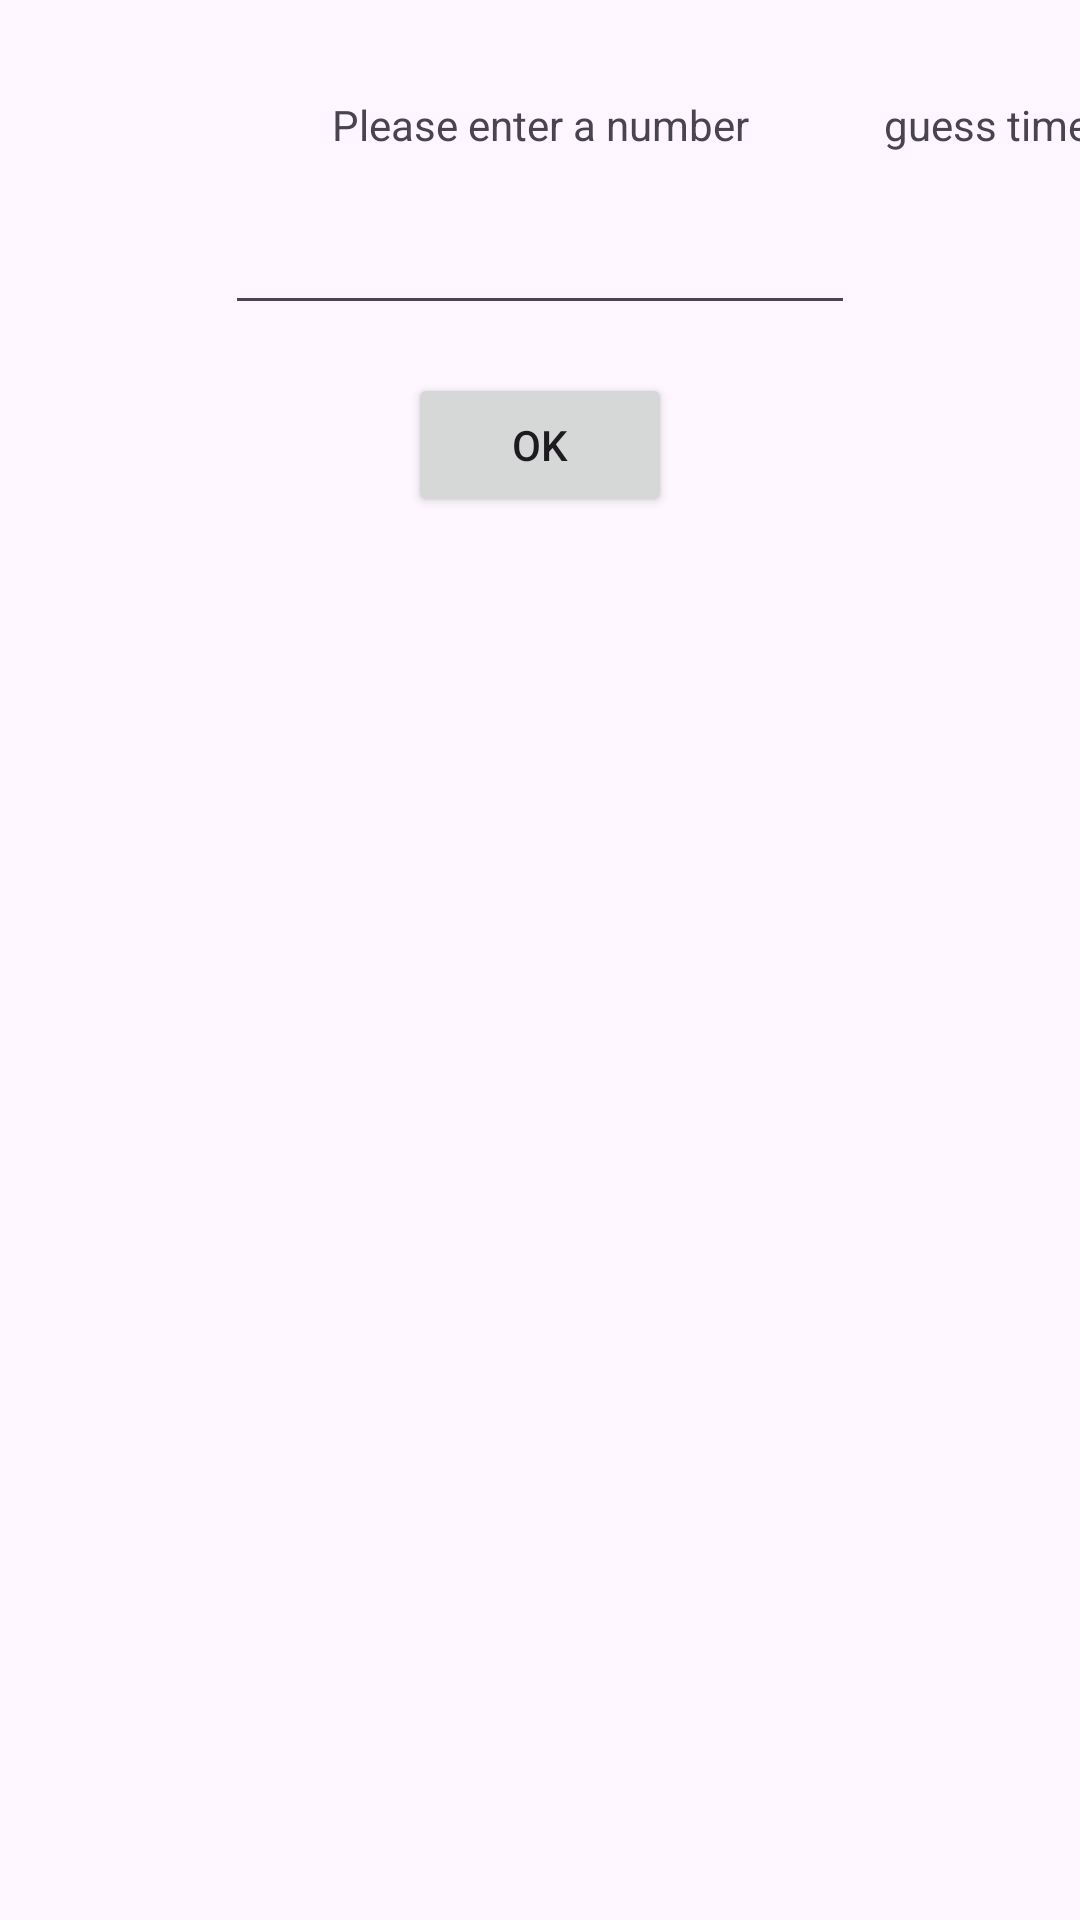

Android layout source for this screen:
<!-- AndroidManifest.xml: application theme Theme.Homework31 -->
<!-- res/layout/content_material.xml -->
<?xml version="1.0" encoding="utf-8"?>
<androidx.constraintlayout.widget.ConstraintLayout xmlns:android="http://schemas.android.com/apk/res/android"
    xmlns:app="http://schemas.android.com/apk/res-auto"
    xmlns:tools="http://schemas.android.com/tools"
    android:layout_width="match_parent"
    android:layout_height="match_parent"
    app:layout_behavior="@string/appbar_scrolling_view_behavior">

    

    <TextView
        android:id="@+id/textView"
        android:layout_width="wrap_content"
        android:layout_height="wrap_content"
        android:layout_marginTop="32dp"
        android:text="@string/please_enter_a_number"
        app:layout_constraintEnd_toEndOf="parent"
        app:layout_constraintStart_toStartOf="parent"
        app:layout_constraintTop_toTopOf="parent" />

    <EditText
        android:id="@+id/ed_number"
        android:layout_width="wrap_content"
        android:layout_height="wrap_content"
        android:layout_marginTop="16dp"
        android:ems="10"
        android:inputType="number"
        app:layout_constraintEnd_toEndOf="parent"
        app:layout_constraintStart_toStartOf="parent"
        app:layout_constraintTop_toBottomOf="@+id/textView" />

    <Button
        android:id="@+id/ok_button"
        android:layout_width="wrap_content"
        android:layout_height="wrap_content"
        android:layout_marginTop="16dp"
        android:onClick="check"
        android:text="@string/ok"
        app:layout_constraintEnd_toEndOf="parent"
        app:layout_constraintStart_toStartOf="parent"
        app:layout_constraintTop_toBottomOf="@+id/ed_number" />

    <TextView
        android:id="@+id/text_counter"
        android:layout_width="wrap_content"
        android:layout_height="wrap_content"
        android:layout_marginStart="5dp"
        android:layout_marginTop="32dp"
        android:text="0"
        android:textAppearance="@style/TextAppearance.AppCompat.Small"
        app:layout_constraintStart_toEndOf="@+id/guess_times"
        app:layout_constraintTop_toTopOf="parent" />

    <TextView
        android:id="@+id/guess_times"
        android:layout_width="wrap_content"
        android:layout_height="wrap_content"
        android:layout_marginStart="45dp"
        android:layout_marginTop="32dp"
        android:text="@string/guess_times"
        android:textAppearance="@style/TextAppearance.AppCompat.Small"
        app:layout_constraintStart_toEndOf="@+id/textView"
        app:layout_constraintTop_toTopOf="parent" />
</androidx.constraintlayout.widget.ConstraintLayout>
<!-- resources referenced by this layout -->
<resources>
  <string name="guess_times">guess times :</string>
  <string name="ok">ok</string>
  <string name="please_enter_a_number">Please enter a number</string>
  <style name="Theme.Homework31" parent="Theme.MaterialComponents.DayNight.DarkActionBar">
          
          <item name="colorPrimary">@color/purple_500</item>
          <item name="colorPrimaryVariant">@color/purple_700</item>
          <item name="colorOnPrimary">@color/white</item>
          
          <item name="colorSecondary">@color/teal_200</item>
          <item name="colorSecondaryVariant">@color/teal_700</item>
          <item name="colorOnSecondary">@color/black</item>
          
          <item name="android:statusBarColor">?attr/colorPrimaryVariant</item>
          
      </style>
  <!-- not gathered from this repository: default colours our renderer supplied (Android Studio template values) -->
  <color name="purple_500">#FF6200EE</color>
  <color name="purple_700">#FF3700B3</color>
  <color name="teal_200">#FF03DAC5</color>
  <color name="teal_700">#FF018786</color>
  <color name="black">#FF000000</color>
  <color name="white">#FFFFFFFF</color>
</resources>
